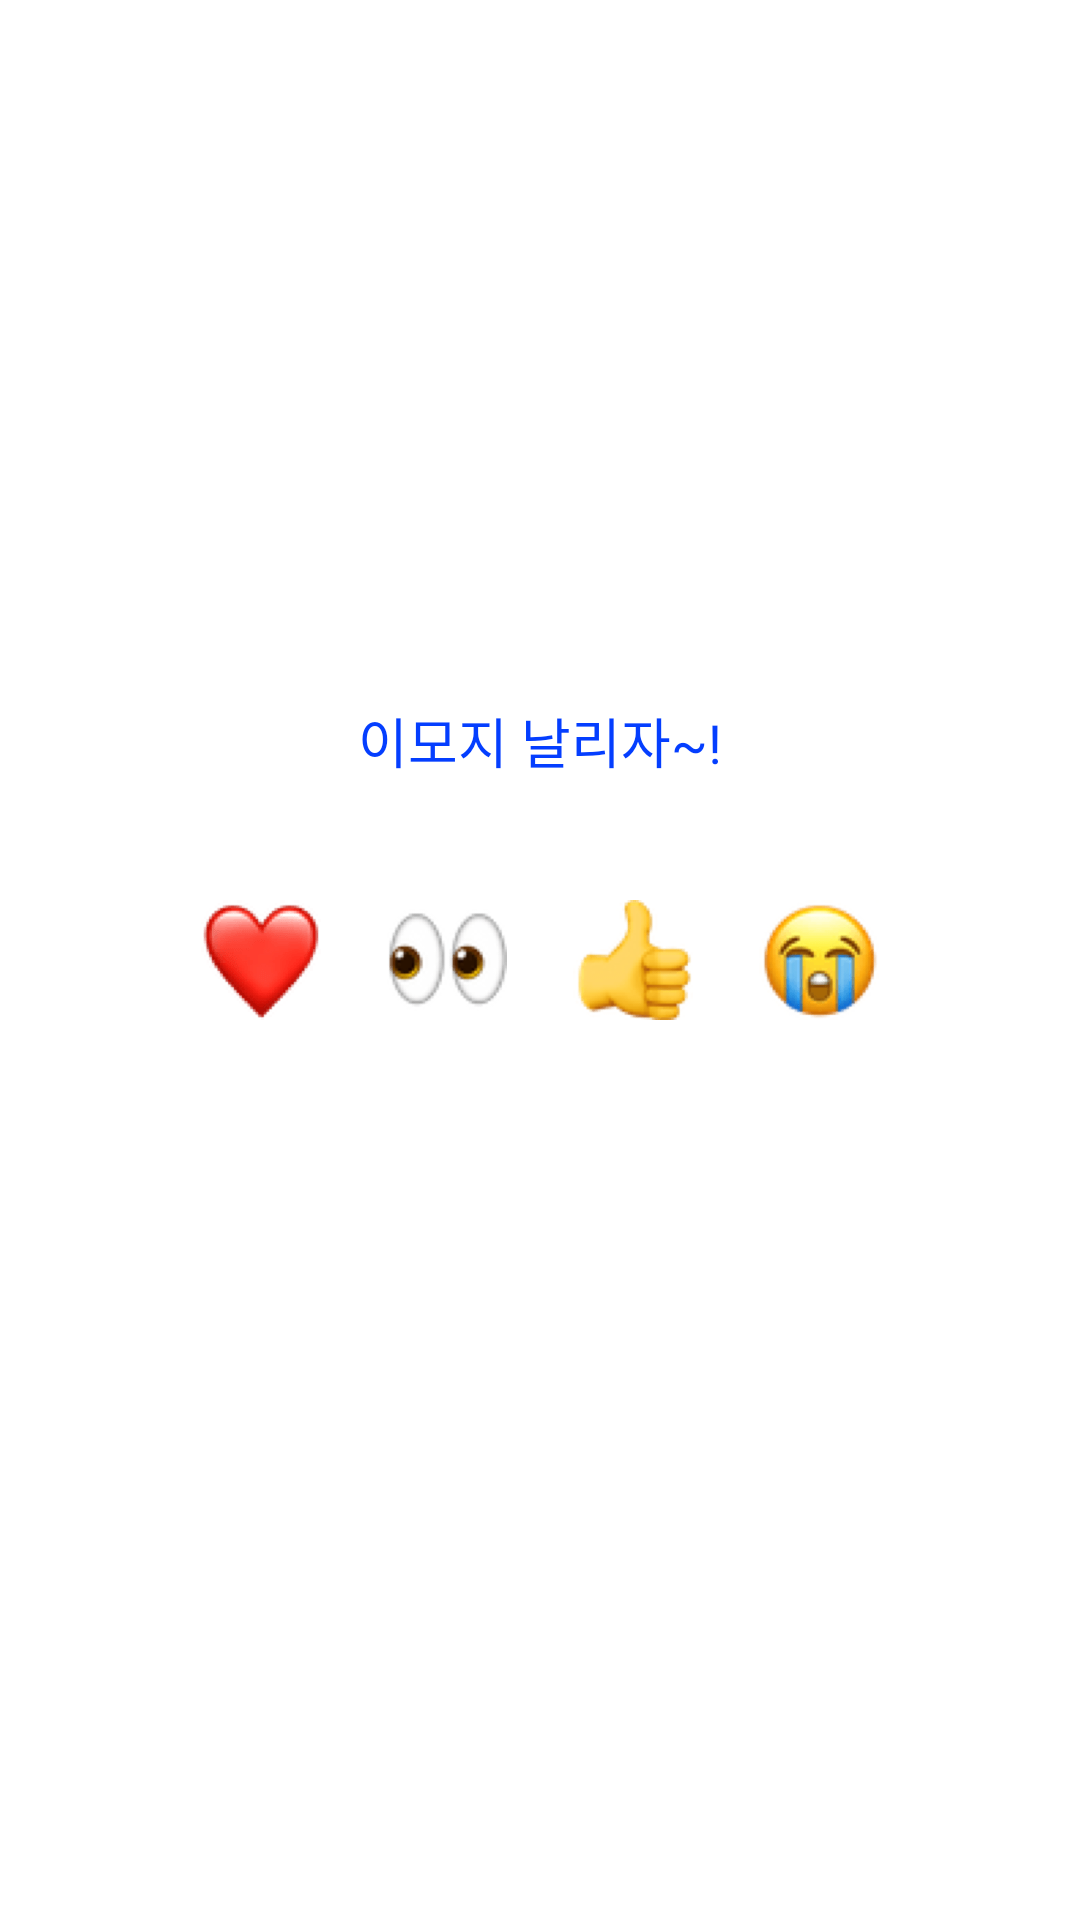

Write the Android layout XML for this screen, with the resource values it uses.
<!-- AndroidManifest.xml: application theme AppTheme -->
<!-- res/layout/activity_add_emoji.xml -->
<layout xmlns:android="http://schemas.android.com/apk/res/android"
	xmlns:app="http://schemas.android.com/apk/res-auto">
	
	<data>
	
	</data>
	
	<androidx.constraintlayout.widget.ConstraintLayout
		android:id="@+id/addEmojiLayout"
		android:layout_width="match_parent"
		android:layout_height="match_parent"
		android:background="@color/_99000000">
		
		<ImageView
			android:id="@+id/emoHeart"
			android:layout_width="40dp"
			android:layout_height="40dp"
			android:layout_marginStart="11dp"
			android:layout_marginEnd="11dp"
			android:src="@drawable/emo_heart_big"
			app:layout_constraintBottom_toBottomOf="parent"
			app:layout_constraintEnd_toStartOf="@id/emoEyes"
			app:layout_constraintHorizontal_chainStyle="packed"
			app:layout_constraintStart_toStartOf="parent"
			app:layout_constraintTop_toTopOf="parent" />
		
		<ImageView
			android:id="@+id/emoEyes"
			android:layout_width="40dp"
			android:layout_height="40dp"
			android:layout_marginStart="11dp"
			android:layout_marginEnd="11dp"
			android:src="@drawable/emo_eyes_big"
			app:layout_constraintBottom_toBottomOf="parent"
			app:layout_constraintEnd_toStartOf="@id/emoGood"
			app:layout_constraintStart_toEndOf="@id/emoHeart"
			app:layout_constraintTop_toTopOf="parent" />
		
		<ImageView
			android:id="@+id/emoGood"
			android:layout_width="40dp"
			android:layout_height="40dp"
			android:layout_marginStart="11dp"
			android:layout_marginEnd="11dp"
			android:src="@drawable/emo_good_big"
			app:layout_constraintBottom_toBottomOf="parent"
			app:layout_constraintEnd_toStartOf="@id/emoCry"
			app:layout_constraintStart_toEndOf="@id/emoEyes"
			app:layout_constraintTop_toTopOf="parent" />
		
		<ImageView
			android:id="@+id/emoCry"
			android:layout_width="40dp"
			android:layout_height="40dp"
			android:layout_marginStart="11dp"
			android:layout_marginEnd="11dp"
			android:src="@drawable/emo_cry_big"
			app:layout_constraintBottom_toBottomOf="parent"
			app:layout_constraintEnd_toEndOf="parent"
			app:layout_constraintStart_toEndOf="@id/emoGood"
			app:layout_constraintTop_toTopOf="parent" />
		
		<TextView
			android:id="@+id/bubbleText"
			android:layout_width="156dp"
			android:layout_height="40dp"
			android:layout_marginBottom="33dp"
			android:background="@drawable/background_emoji_bubble_text"
			android:fontFamily="@font/kopub_dotum_bold"
			android:gravity="center"
			android:text="이모지 날리자~!"
			android:textColor="@color/_043EFF"
			android:textSize="18dp"
			app:layout_constraintBottom_toTopOf="@id/emoHeart"
			app:layout_constraintEnd_toEndOf="parent"
			app:layout_constraintStart_toStartOf="parent" />
		
		<View
			android:layout_width="6dp"
			android:layout_height="8.4dp"
			android:background="@drawable/background_emoji_bubble_text_botton_triangle"
			app:layout_constraintEnd_toEndOf="@id/bubbleText"
			app:layout_constraintStart_toStartOf="@id/bubbleText"
			app:layout_constraintTop_toBottomOf="@id/bubbleText" />
	</androidx.constraintlayout.widget.ConstraintLayout>

</layout>
<!-- resources referenced by this layout -->
<resources>
  <color name="_043EFF">#043EFF</color>
  <!-- drawable background_emoji_bubble_text (drawable) -->
  <?xml version="1.0" encoding="utf-8"?>
  <shape xmlns:android="http://schemas.android.com/apk/res/android"
  	android:shape="rectangle">
  	<corners android:radius="20dp" />
  	<solid android:color="@color/_FFFFFF" />
  </shape>
  <!-- drawable background_emoji_bubble_text_botton_triangle (drawable) -->
  <?xml version="1.0" encoding="utf-8"?>
  <layer-list xmlns:android="http://schemas.android.com/apk/res/android">
  	<item>
  		<rotate
  			android:fromDegrees="45"
  			android:pivotX="100%"
  			android:pivotY="0%"
  			android:toDegrees="45">
  			
  			<shape android:shape="rectangle">
  				<solid android:color="@color/_FFFFFF" />
  			</shape>
  		</rotate>
  	</item>
  </layer-list>
  <!-- drawable emo_cry_big: png bitmap (drawable, 10285 bytes) -->
  <!-- drawable emo_eyes_big: png bitmap (drawable, 10108 bytes) -->
  <!-- drawable emo_good_big: png bitmap (drawable, 9787 bytes) -->
  <!-- drawable emo_heart_big: png bitmap (drawable, 5229 bytes) -->
  <color name="_FFFFFF">#FFFFFF</color>
</resources>
